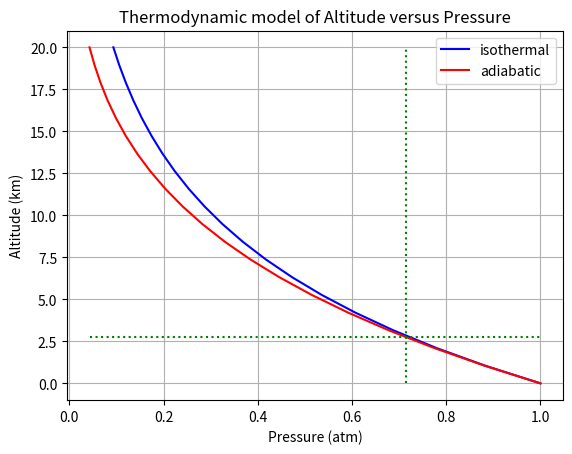
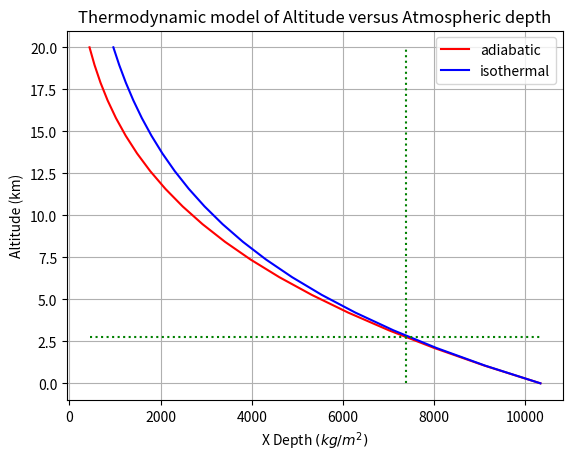
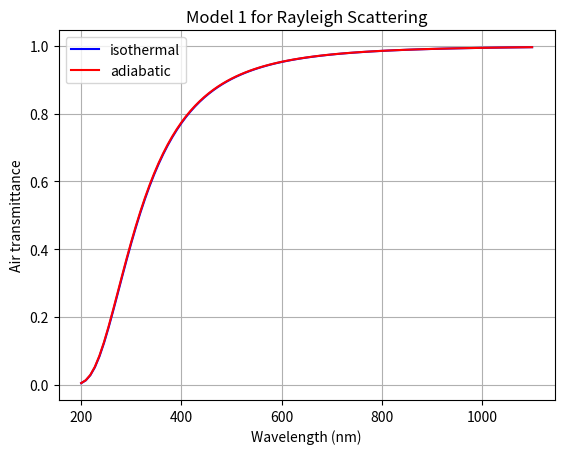
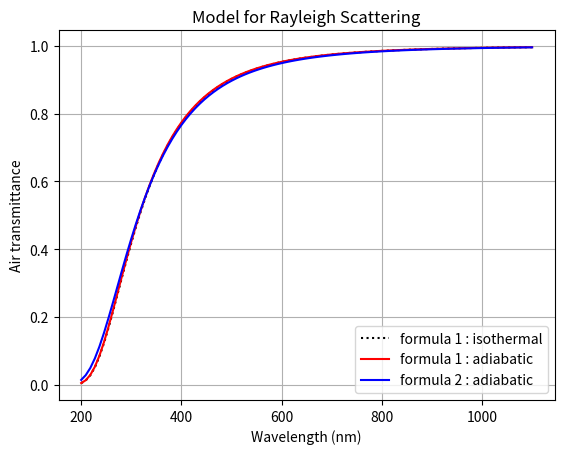
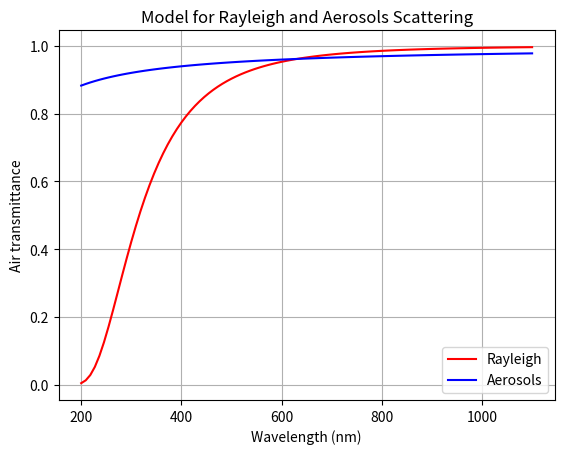

Source code (Python) for these figures, in order:
#!/usr/bin/env python2
# -*- coding: utf-8 -*-
"""
Created on Tue May 22 20:19:44 2018

[redacted]
"""

import numpy as np
import pandas as pd


import matplotlib
import matplotlib.pyplot as plt



N_A = 6.0221409e23  # mol-1
R = 8.3144598       # J/(K.mol)
g0 = 9.80665        #  m/s2

M_air = 28.965338*1e-3  # u.g/u.mol  (kg/mol)
M_air_dry = 28.9644*1e-3 # *u.g/u.mol (kg/mol)
M_h2o = 18.016*1e-3      # *u.g/u.mol  (kg/mol)

P0 = 101325.         # *u.Pa;   /*!< Pa : pressure at see level */
T0 = 288.15          # *u.K;   #/*!< sea level temperature */  
L = 0.0065           #*u.K/u.m  # refroidissement en fonction de l'altitude

LSST_Altitude = 2750  # in meters from astropy package (Cerro Pachon)
CTIO_Altitude = 2200  # in meters from astropy package (Cerro Pachon)
OHP_Altitude = 650   # in km
PDM_Altitude= 2890.5 # in km Pic du Midi

altitude0=LSST_Altitude  # m altitude at LSST




#-----------------------------------------------------------------
def Temperature_adiabatic(h):
    return  T0 - L * h
#------------------------------------------------------------------------------------
def Pressure_isothermal(altitude):
    """
    Pressure( double altitude)
    Provide the pressure at the altitude.
    Attention, ici on considère de l'air sec.
    
    - Input : altitude : input altitude in meters
    - Output :pressure  : output pressure in Pa SI 
    """
    h=altitude
    P=P0*np.exp(-((g0*M_air_dry)/(R*T0))*h)
    return P  
#------------------------------------------------------------------------------------
def Pressure_adiabatic(h):
    P=P0*np.exp(g0*M_air_dry/R/L*np.log(1-L*h/T0))
    return P
#---------------------------------------------------------------------------------
# ------------------------------------------------------------------------------------
def MassDensity_isothermal(altitude):
    """
    Mass density Density for Dry Air in kg per m^3
    Provide the density at the altitude.
    Attention, ici on considère de l'air sec.

    - Input : altitude : input altitude in meters
    - Output :density  : output density in kg/m^3
    """
    h = altitude
    T=T0
    rho = Pressure_isothermal(h) *  M_air_dry / (R * T)
    return rho


# ------------------------------------------------------------------------------------
def MassDensity_adiabatic(h,T=0):
    """
    Mass density Density for Dry Air in kg per m^3
    Provide the density at the altitude.
    Attention, ici on considère de l'air sec.

    - Input : altitude : input altitude in meters
             : Temperature in K. If T=0, use average altitude profile
    - Output :density  : output density in kg/m^3
    """

    if T==0:
        T = T0 - L * h
    rho = Pressure_adiabatic(h) * M_air_dry / (R * T)
    return rho
# ------------------------------------------------------------------------------------
def MassDensity_adiabatic_humid(h,Hr,T=0):
    """
    Mass density Density for Dry Air in kg per m^3
    Provide the density at the altitude.
    Attention, ici on considère de l'air sec.

    - Input : altitude : input altitude in meters
             : Temperature in K. If T=0, use average altitude profile
             : Hr relative humidity
    - Output :density  : output density in kg/m^3
    """

    if T==0:
        T = T0 - L * h

    T_c=T-273.15

    p = Pressure_adiabatic(h)
    rho=1/(287.06*T)*(p-230.617*Hr*np.exp(17.5043*T_c/(241.2+T_c)))
    return rho

# ------------------------------------------------------------------------------------
def AtomeDensity_isothermal(altitude):
    """
    atome Density for Dry Air ( double altitude)

    Provide the atome density at the altitude.
    Attention, ici on considère de l'air sec.

    - Input : altitude : input altitude in meters
    - Output :density  : output density in atome / m^3
    """
    h = altitude
    T = T0
    rho = Pressure_isothermal(h) * N_A / (R * T)

    return rho


# ------------------------------------------------------------------------------------
def AtomeDensity_adiabatic(h,T=0):
    """
    atome Density for Dry Air ( double altitude)

    Provide the atome density at the altitude.
    Attention, ici on considère de l'air sec.

    - Input : altitude : input altitude in meters
          : Temperature in K. If T=0, use average altitude profile
    - Output :density  : output density in atome / m^3
    """
    if T==0:
        T = T0 - L * h
    rho = Pressure_adiabatic(h) * N_A / (R * T)
    return rho

# ---------------------------------------------------------------------------------



def XDepth_isothermal(altitude,costh=1):
    """
    Function : XDepth(altitude,costh)
      Provide the column depth in gr / cm^2 equivalent of airmass in physical units
    - Input :  altitude : input altitude in meters
    - Input :  costh    : input cosimus of zenith angle 
    - Output :  XDepth  : output column depth in gr per cm squared
    """
    h=altitude
    XD=Pressure_isothermal(h)/g0/costh
    return XD
#---------------------------------------------------------------------------------
#---------------------------------------------------------------------------------
def XDepth_adiabatic(altitude,costh=1):
    """
    Function : XDepth(altitude,costh)
      Provide the column depth in gr / cm^2 equivalent of airmass in physical units
    - Input :  altitude : input altitude in meters
    - Input :  costh    : input cosimus of zenith angle 
    - Output :  XDepth  : output column depth in gr per cm squared
    """
    h=altitude
    XD=Pressure_adiabatic(h)/g0/costh
    return XD
#---------------------------------------------------------------------------------
def RayOptDepth_adiabatic(wavelength, altitude=altitude0, costh=1):
    """
    Function RayOptDepth(double wavelength, double altitude, double costh)

    Provide Rayleigh optical depth
         
    - Input  wavelength : input wavelength in nm
    - Input  altitude : input altitude in meters
    - Input   costh    : input cosimus of zenith angle 
    - Output  OptDepth  : output optical depth no unit, for Rayleigh
    """

    h=altitude

    #A=(XDepth(h,costh)/(3102.*u.g/(u.cm*u.cm)))
    A=(XDepth_adiabatic(h,costh)/(3102.*1e-3/(1e-4)))
    B=np.exp(-4.*np.log(wavelength/(400.)))  
    C= 1-0.0722*np.exp(-2*np.log(wavelength/(400)))

    OD=A*B/C
        
    #double OD=XDepth(altitude,costh)/2970.*np.power((wavelength/400.),-4);

    return OD
#-----------------------------------------------------------------------------------
def RayOptDepth_isothermal(wavelength, altitude=altitude0, costh=1):
    """
    Function RayOptDepth(double wavelength, double altitude, double costh)

    Provide Rayleigh optical depth
         
    - Input  wavelength : input wavelength in nm
    - Input  altitude : input altitude in meters
    - Input   costh    : input cosimus of zenith angle 
    - Output  OptDepth  : output optical depth no unit, for Rayleigh
    """

    h=altitude

    #A=(XDepth_adiab(h,costh)/(3102.*u.g/(u.cm*u.cm)))
    #B=np.exp(-4.*np.log(wavelength/(400.*u.nm)))  
    #C= 1-0.0722*np.exp(-2*np.log(wavelength/(400.*u.nm)))
    
    A=(XDepth_isothermal(h,costh)/(31020.))
    B=np.exp(-4.*np.log(wavelength/(400.)))  
    C= 1-0.0722*np.exp(-2*np.log(wavelength/(400.)))

    OD=A*B/C
        
    #double OD=XDepth(altitude,costh)/2970.*np.power((wavelength/400.),-4);

    return OD   
#------------------------------------------------------------------------------------
def RayOptDepth2_adiabatic(wavelength, altitude=altitude0, costh=1):
    """
    Function RayOptDepth2(wavelength, altitude, costh)

    Provide Rayleigh optical depth
    - Input wavelength : input wavelength in nm
    - Input altitude : input altitude in meters
    - Input costh    : input cosimus of zenith angle 
    - Output OptDepth  : optical depth no unit
    
    WORSE !
    
    """
    h=altitude
    #A=XDepth(h,costh)/(2770.*u.g/(u.cm*u.cm))
    #B=np.exp(-4*np.log(wavelength/(400.*u.nm)))
    
    A=XDepth_adiabatic(h,costh)/(27700.)
    B=np.exp(-4*np.log(wavelength/(400)))
      
    OD=A*B         
  
    return OD
#-----------------------------------------------------------------------------------

#------------------------------------------------------------------------------------
def RayOptDepth2_isothermal(wavelength, altitude=altitude0, costh=1):
    """
    Function RayOptDepth2(wavelength, altitude, costh)

    Provide Rayleigh optical depth
    - Input wavelength : input wavelength in nm
    - Input altitude : input altitude in meters
    - Input costh    : input cosimus of zenith angle 
    - Output OptDepth  : optical depth no unit
    
    """
    h=altitude
    #A=XDepth(h,costh)/(2770.*u.g/(u.cm*u.cm))
    #B=np.exp(-4*np.log(wavelength/(400.*u.nm)))
    
    A=XDepth_isothermal(h,costh)/(27700.)
    B=np.exp(-4*np.log(wavelength/(400)))
      
    OD=A*B         
  
    return OD
#-----------------------------------------------------------------------------------
def AeroOptDepth(wavelength,tau_aerosols_500=0.05,alpha_ang=1) :
    """
    AeroOptDepth(wavelength, alpha)

    Provide Vertical Aerosols optical depth
    - Input : wavelength : input wavelength in nm
    - Input : alpha : Angstrom exponent
    - Output : OptDepth  : output optical depth no unit for aerosols
    
    """

    OD=tau_aerosols_500*np.exp(-alpha_ang*np.log(wavelength/(500)))
    return OD


#-----------------------------------------------------------------------------------


def RayOptDepthXD(wavelength, xdepth):
    """
    Function RayOptDepthXD(wavelength, xdepth)

    Provide Rayleigh optical depth

    - Input  wavelength : input wavelength in nm
    - Input   xdepth   : depth in g/cm2
    - Output  OptDepth  : output optical depth no unit, for Rayleigh
    """

    #A = xdepth / (3102. * u.g / (u.cm * u.cm))
    #B = np.exp(-4. * np.log(wavelength / (400. * u.nm)))
    #C = 1 - 0.0722 * np.exp(-2 * np.log(wavelength / (400. * u.nm)))

    A = xdepth / 3102.
    B = np.exp(-4. * np.log(wavelength / 400.))
    C = 1 - 0.0722 * np.exp(-2 * np.log(wavelength / 400. ))

    OD = A * B / C

    return OD
#========================================================================================================

if __name__ == "__main__":
    
    
    #---------------------------------------
    h=np.linspace(0,20000.,20)
    p1=Pressure_isothermal(h)
    p2=Pressure_adiabatic(h)
    pmin=p2.min()
    pmax=p2.max()
    p_pdm=np.interp(altitude0, h, p2)
    print(p_pdm/100.,"hecto pascal")
    plt.figure()
    plt.plot(p1/P0,h/1000.,'b-',label='isothermal')
    plt.plot(p2/P0,h/1000.,'r-',label='adiabatic')
    plt.title('Thermodynamic model of Altitude versus Pressure')
    plt.plot([pmin/P0,pmax/P0],[altitude0/1000.,altitude0/1000.],"g:")
    plt.plot([p_pdm/P0, p_pdm/P0],[h.min()/1000., h.max()/1000.], "g:")
    plt.xlabel('Pressure (atm)')
    plt.ylabel('Altitude (km)')
    plt.legend()
    plt.grid(True)
    plt.show()
    #---------------------------------------
    
    
    XD_adiabatic=XDepth_adiabatic(h)
    XD_isothermal=XDepth_isothermal(h)

    xmin=XD_adiabatic.min()
    xmax = XD_adiabatic.max()
    x_pdm = np.interp(altitude0, h, XD_adiabatic)

    print(x_pdm / 100., "kg/m^2")

    plt.figure()
    plt.plot(XD_adiabatic,h/1000.,'r-',label='adiabatic')
    plt.plot(XD_isothermal,h/1000.,'b-',label='isothermal')

    plt.plot([xmin, xmax], [altitude0 / 1000., altitude0 / 1000.], "g:")
    plt.plot([x_pdm , x_pdm ], [h.min() / 1000., h.max() / 1000.], "g:")

    plt.title('Thermodynamic model of Altitude versus Atmospheric depth')
    plt.xlabel('X Depth $(kg/m^2)$')
    plt.ylabel('Altitude (km)')
    plt.legend()
    plt.grid(True)
    plt.show()
    #---------------------------------------
    
    
    wavelength=np.linspace(200.,1100.,100)  # in nm
    
    od_isothermal=RayOptDepth_isothermal(wavelength)
    od_adiabatic=RayOptDepth_adiabatic(wavelength)
    
    plt.figure()
    plt.plot(wavelength,np.exp(-od_isothermal),'b-',label='isothermal')
    plt.plot(wavelength,np.exp(-od_adiabatic),'r-',label='adiabatic')
    plt.title('Model 1 for Rayleigh Scattering')
    plt.xlabel('Wavelength (nm)')
    plt.ylabel('Air transmittance')
    plt.grid(True)
    plt.legend()
    plt.show()
    #-------------------------------------------------------------------------
    
    wavelength=np.linspace(200.,1100.,100)  # in nm
    
    od=RayOptDepth_isothermal(wavelength)
    od1_adiab=RayOptDepth_adiabatic(wavelength)
    od2_adiab=RayOptDepth2_adiabatic(wavelength)
    
    plt.figure()
    plt.plot(wavelength,np.exp(-od_isothermal),'k:',label='formula 1 : isothermal')
    plt.plot(wavelength,np.exp(-od1_adiab),'r-',label='formula 1 : adiabatic')
    plt.plot(wavelength,np.exp(-od2_adiab),'b-',label='formula 2 : adiabatic')
    plt.title('Model for Rayleigh Scattering')
    plt.xlabel('Wavelength (nm)')
    plt.ylabel('Air transmittance')
    plt.legend()
    plt.grid(True)
    #--------------------------------------------------------------------------------
    
    AOD=AeroOptDepth(wavelength)
    
    plt.figure()
    plt.plot(wavelength,np.exp(-od1_adiab),'r-',label='Rayleigh')
    plt.plot(wavelength,np.exp(-AOD),'b-',label='Aerosols')
    plt.title('Model for Rayleigh and Aerosols Scattering')
    plt.xlabel('Wavelength (nm)')
    plt.ylabel('Air transmittance')
    plt.legend()
    plt.grid(True)
    plt.show()
    
    #---------------------------------------------------------------------------------
    
    
    
    
    
